Photos from the image-classification dataset "datera-quest" in the GitHub repository AffrizaWildanFauzan/datera-quest. Its 30 classes are: Albizia saponaria, Dendrobium leonis, Dracaena trifasciata, Echinodorus radican, Gymnocalycium, Hopea bilitonensis, Impatiens walleriana, Lagerstroemia speciosa, Ixora acuminata, Monstera adansonii, Nepenthes sumatrana, Alocasia Black Velvet, Nepenthes reinwardtiana, Ochna kirkii, Philodendron Lemon, Portulaca sp, Quassia amara, Reutealis trisperma, Rosa sp, Russelia equisetiformis, Syzygium myrtifolium, Tabernaemontana corymbosa, Anacampseros rufescens Sunrise, 3 apocynacaea, Areca catechu, Catharanthus roseus, Ceiba pentandra, Cuphea hyssopifolia, Cymbidium bicolor, Dendrobium Uthai White.

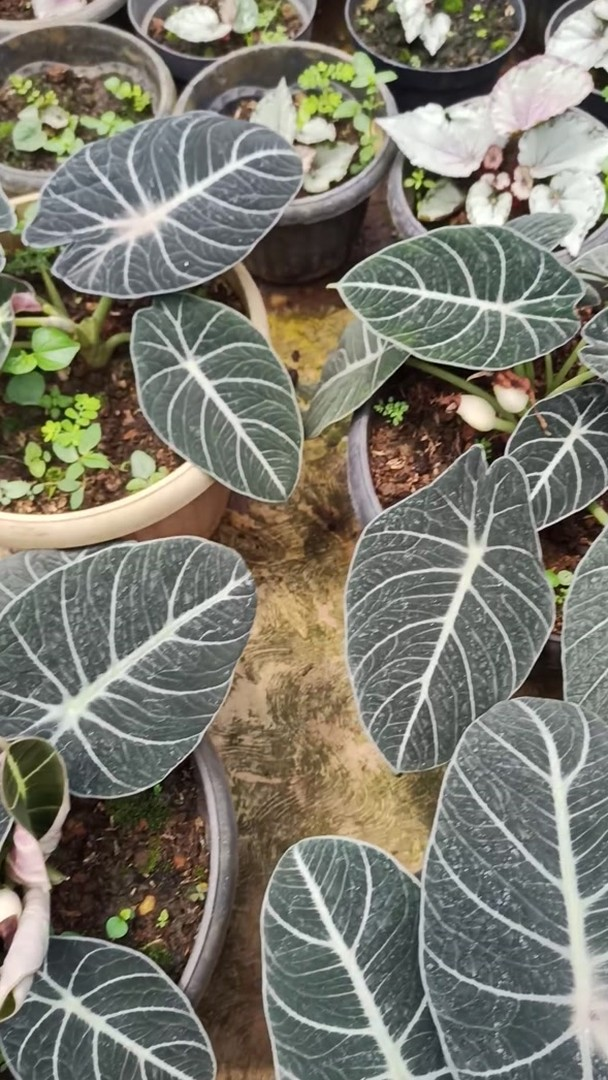
Label: Alocasia Black Velvet

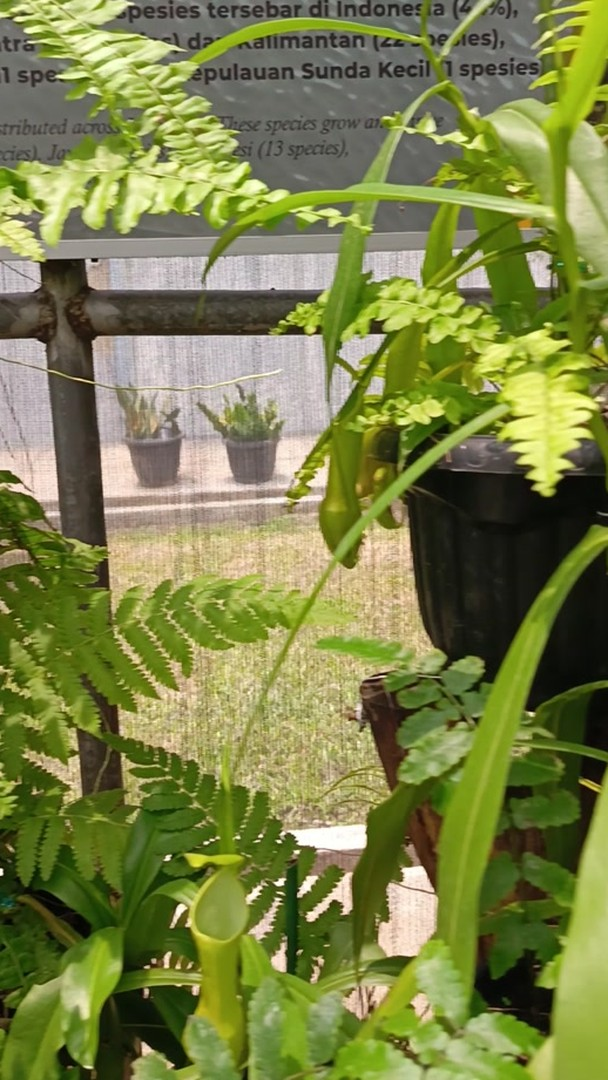
Label: Nepenthes reinwardtiana

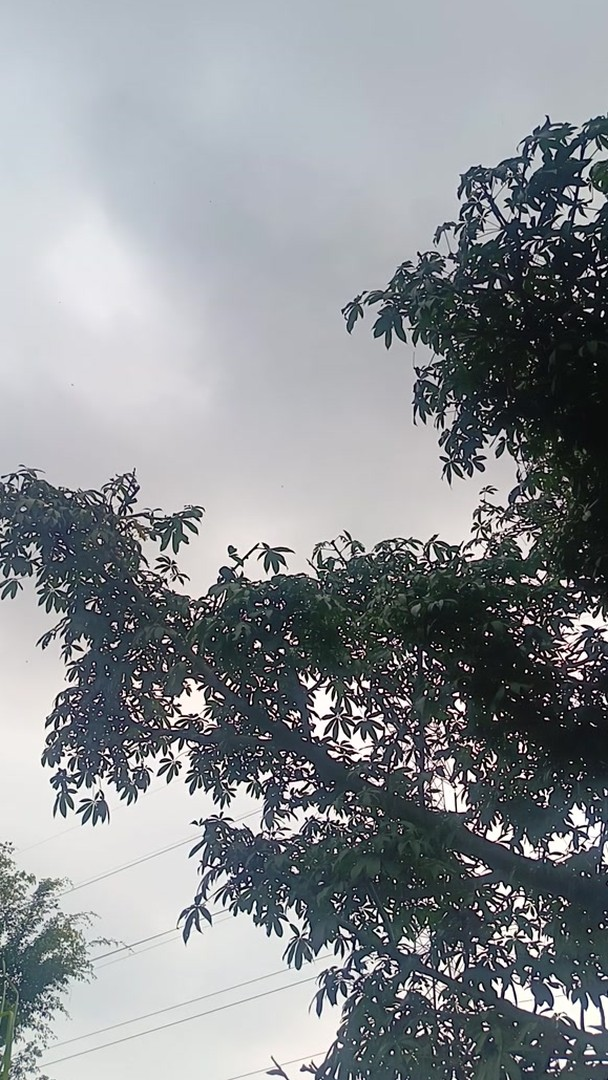
Label: Ceiba pentandra

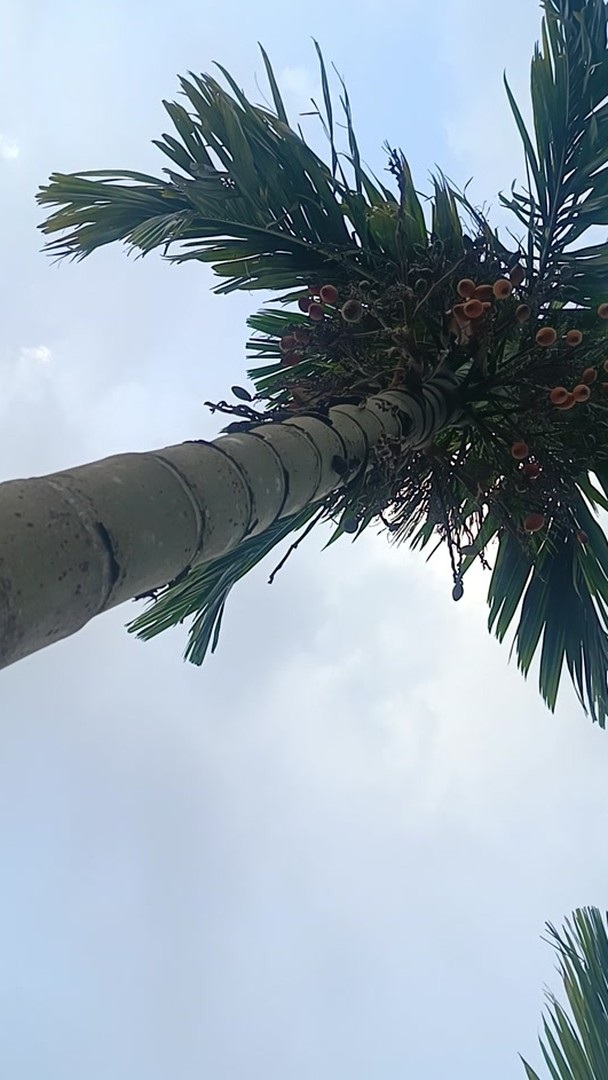
Label: Areca catechu

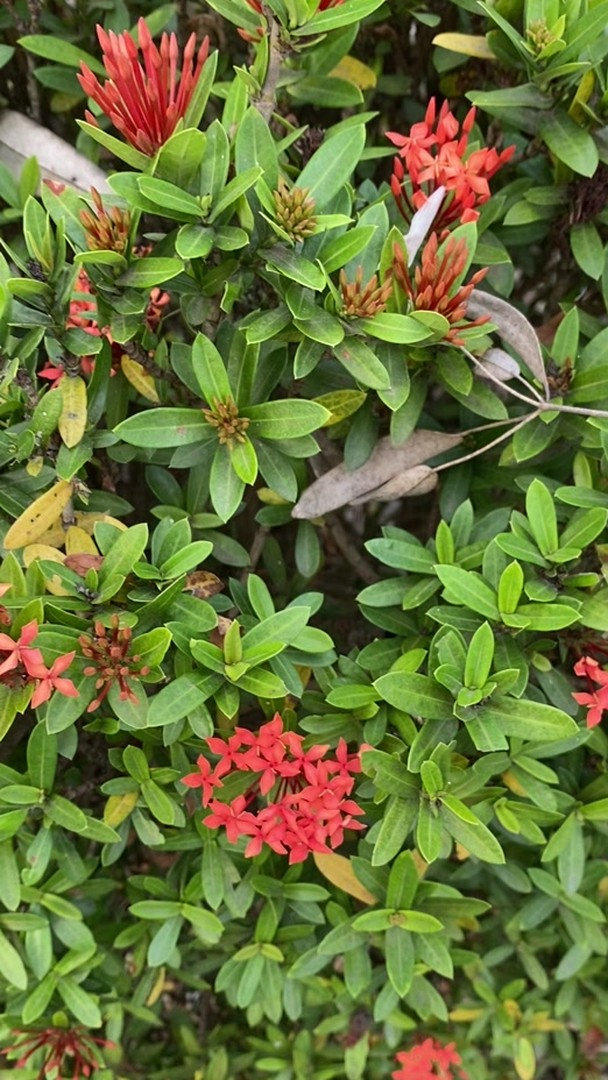
Label: Ixora acuminata

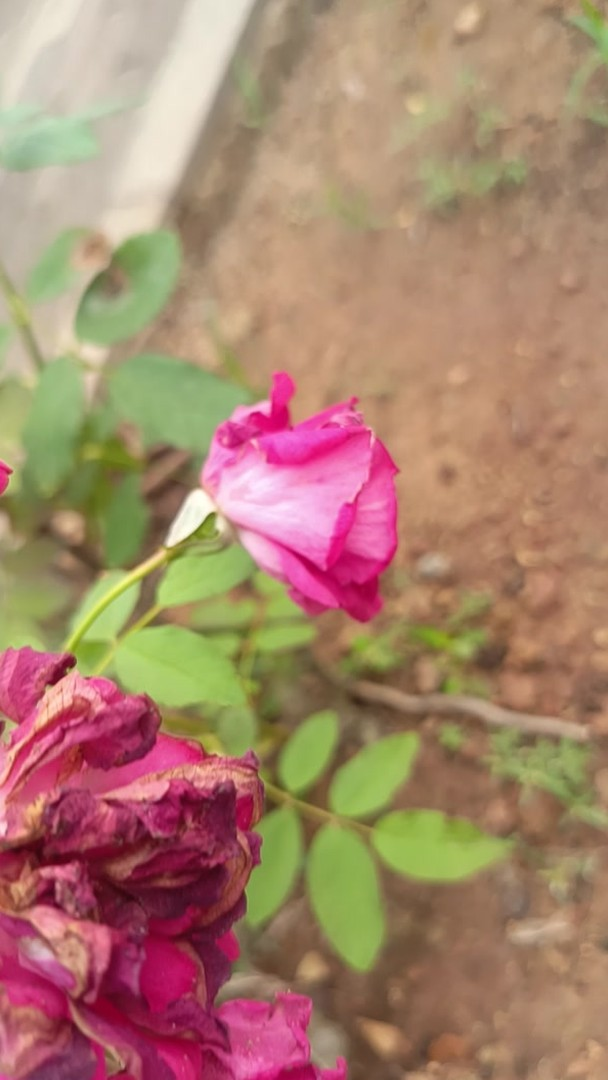
Label: Rosa sp
